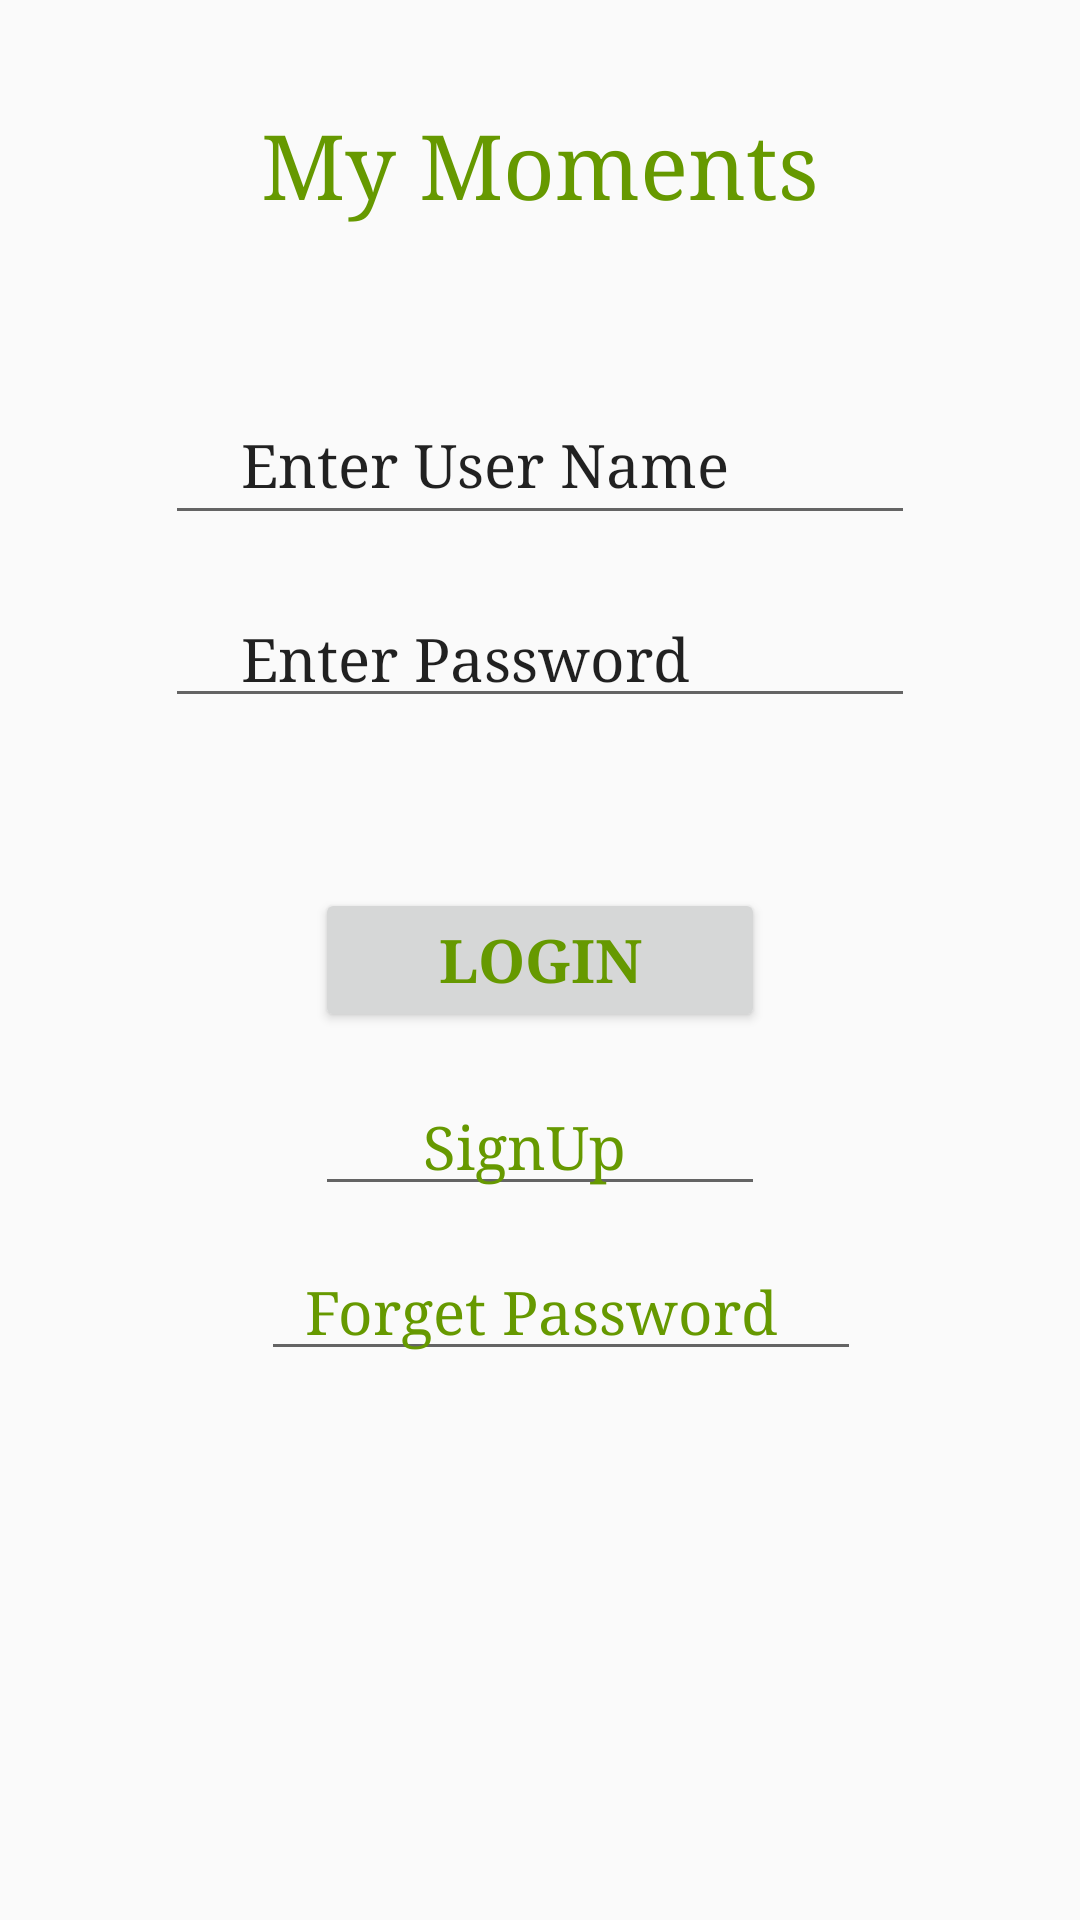

Here is an Android app screen rendered from its layout file. Give the layout XML and the strings, colors and styles it references.
<!-- AndroidManifest.xml: application theme AppTheme -->
<!-- res/layout/login_layout.xml -->
<?xml version="1.0" encoding="utf-8"?>
<RelativeLayout xmlns:android="http://schemas.android.com/apk/res/android"
    xmlns:app="http://schemas.android.com/apk/res-auto"
    xmlns:tools="http://schemas.android.com/tools"
    android:layout_width="match_parent"
    android:layout_height="match_parent"
    android:visibility="visible"
    android:weightSum="1"
    tools:context="com.example.hp.imageprocessing.Login_Activity">

    <TextView
        android:id="@+id/textView5"
        android:layout_width="wrap_content"
        android:layout_height="wrap_content"
        android:fontFamily="serif"
        android:text="My Moments"
        android:textColor="@android:color/holo_green_dark"
        android:textSize="30sp"
        android:layout_alignParentTop="true"
        android:layout_centerHorizontal="true"
        android:layout_marginTop="35dp" />

    <TextView
        android:id="@+id/txtMessage"
        android:layout_width="wrap_content"
        android:layout_height="30dp"
        android:layout_below="@+id/textView5"
        android:layout_centerHorizontal="true"
        android:layout_marginTop="24dp"
        android:textSize="12sp"
        android:textStyle="bold"
        android:typeface="serif"
        android:visibility="visible" />


    <EditText
        android:id="@+id/edxUsername"
        android:layout_width="250dp"
        android:layout_height="50dp"
        android:layout_below="@+id/txtMessage"
        android:layout_centerHorizontal="true"
        android:ems="10"
        android:fontFamily="serif"
        android:inputType="textPersonName"
        android:text="    Enter User Name"
        android:textSize="20sp"
        android:typeface="serif" />


    <EditText
        android:id="@+id/edxPassword"
        android:layout_width="250dp"
        android:layout_height="wrap_content"
        android:layout_alignStart="@+id/edxUsername"
        android:layout_below="@+id/edxUsername"
        android:layout_marginTop="18dp"
        android:ems="10"
        android:inputType="text"
        android:text="    Enter Password"
        android:textSize="20sp"
        android:typeface="serif"
        android:visibility="visible" />

    <Button
        android:id="@+id/btnLogin"
        style="@style/Base.TextAppearance.AppCompat.Widget.Button.Inverse"
        android:layout_width="150dp"
        android:layout_height="wrap_content"
        android:fontFamily="serif"
        android:text="LOGIN"
        android:textAppearance="@style/TextAppearance.AppCompat.Display3"
        android:textColor="@android:color/holo_green_dark"
        android:textSize="20sp"
        android:textStyle="bold"
        android:visibility="visible"
        android:layout_centerVertical="true"
        android:layout_centerHorizontal="true" />



    <EditText
        android:id="@+id/edxSignup"
        android:layout_width="150dp"
        android:layout_height="wrap_content"
        android:clickable="true"
        android:ems="10"
        android:focusableInTouchMode="false"
        android:fontFamily="serif"
        android:inputType="textPersonName"
        android:text="      SignUp"
        android:textAppearance="@style/TextAppearance.AppCompat"
        android:textColor="@android:color/holo_green_dark"
        android:textIsSelectable="false"
        android:textSize="20sp"
        android:typeface="serif"
        android:visibility="visible"
        android:layout_marginTop="15dp"
        android:layout_below="@+id/btnLogin"
        android:layout_alignStart="@+id/btnLogin" />

    <EditText
        android:id="@+id/edxFPass"
        android:layout_width="200dp"
        android:layout_height="wrap_content"
        android:clickable="true"
        android:focusableInTouchMode="false"
        android:ems="10"
        android:fontFamily="serif"
        android:inputType="textPersonName"
        android:text="  Forget Password"
        android:textColor="@android:color/holo_green_dark"
        android:textSize="20sp"
        android:typeface="serif"
        android:visibility="visible"
        android:layout_marginTop="12dp"
        android:layout_below="@+id/edxSignup"
        android:layout_alignStart="@+id/textView5" />

</RelativeLayout>
<!-- resources referenced by this layout -->
<resources>
  <style name="AppTheme" parent="Theme.AppCompat.Light.NoActionBar">
          
          <item name="colorPrimary">@color/colorPrimary</item>
          <item name="colorPrimaryDark">@color/colorPrimaryDark</item>
          <item name="colorAccent">@color/colorAccent</item>
          <item name="android:actionOverflowButtonStyle">@style/MyActionButtonOverflow</item>
  
      </style>
  <color name="colorPrimary">#ffffff</color>
  <color name="colorPrimaryDark">#303f9f</color>
  <color name="colorAccent">#FF4081</color>
  <style name="MyActionButtonOverflow" parent="android:style/Widget.Holo.Light.ActionButton.Overflow">
          <item name="android:src">@drawable/search_action</item>
      </style>
  <!-- drawable search_action: png bitmap (drawable-hdpi, 634 bytes) -->
</resources>
